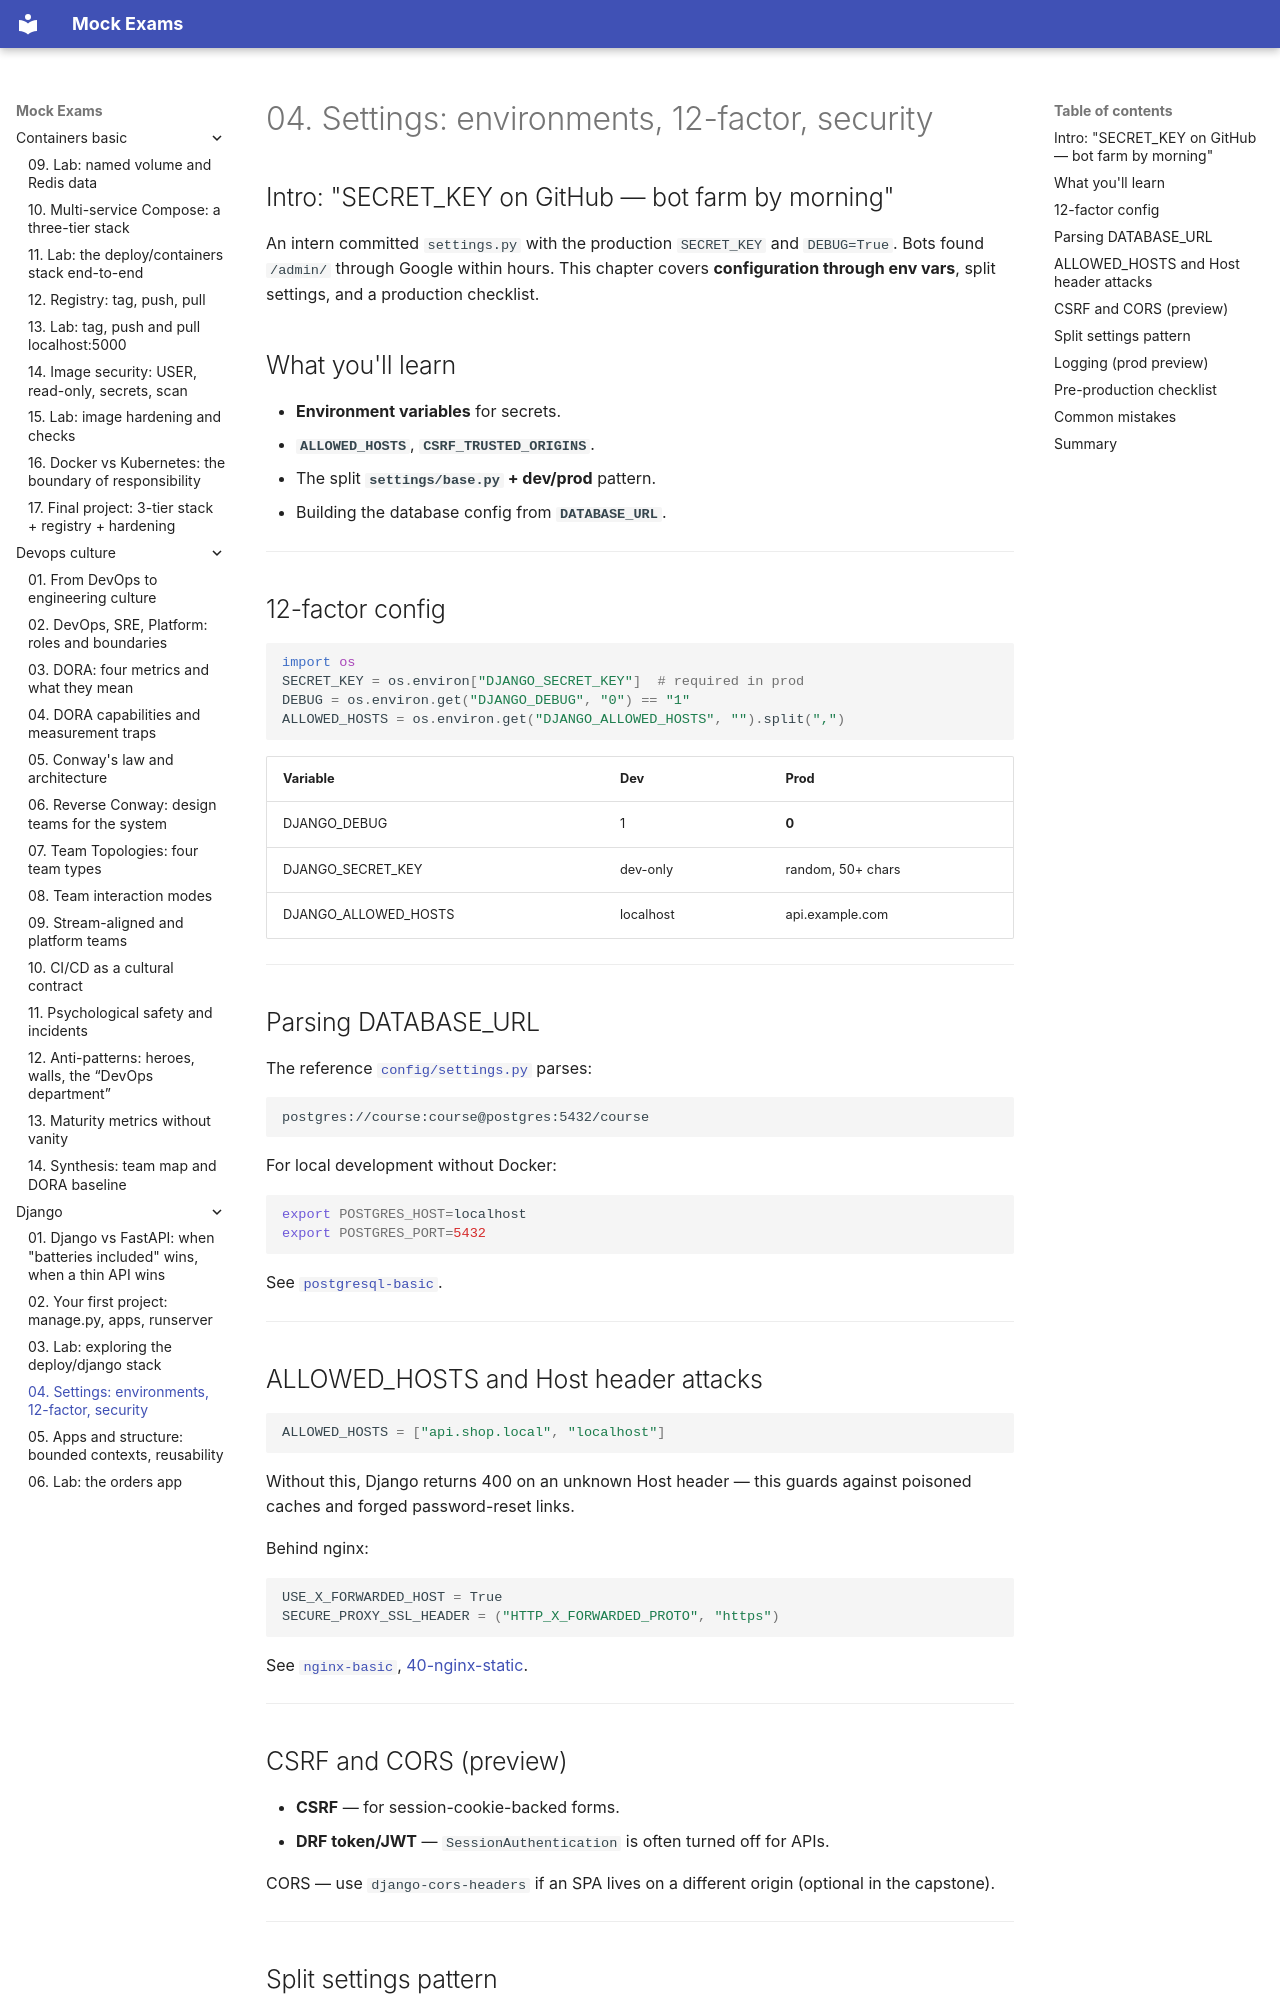

repository: FedorArbuzov/mock-exams · page: django/04-settings-environments/index.html · generator: mkdocs

# 04. Settings: environments, 12-factor, security

## Intro: "SECRET_KEY on GitHub — bot farm by morning"

An intern committed `settings.py` with the production `SECRET_KEY` and `DEBUG=True`. Bots found `/admin/` through Google within hours. This chapter covers **configuration through env vars**, split settings, and a production checklist.

## What you'll learn

- **Environment variables** for secrets.
- **`ALLOWED_HOSTS`**, **`CSRF_TRUSTED_ORIGINS`**.
- The split **`settings/base.py` + dev/prod** pattern.
- Building the database config from **`DATABASE_URL`**.

---

## 12-factor config

```python
import os
SECRET_KEY = os.environ["DJANGO_SECRET_KEY"]  # required in prod
DEBUG = os.environ.get("DJANGO_DEBUG", "0") == "1"
ALLOWED_HOSTS = os.environ.get("DJANGO_ALLOWED_HOSTS", "").split(",")
```

| Variable | Dev | Prod |
|----------|-----|------|
| DJANGO_DEBUG | 1 | **0** |
| DJANGO_SECRET_KEY | dev-only | random, 50+ chars |
| DJANGO_ALLOWED_HOSTS | localhost | api.example.com |

---

## Parsing DATABASE_URL

The reference [`config/settings.py`](../../deploy/django/stack/web/config/settings.py) parses:

```text
postgres://course:course@postgres:5432/course
```

For local development without Docker:

```bash
export POSTGRES_HOST=localhost
export POSTGRES_PORT=5432
```

See [`postgresql-basic`](../postgresql-basic/README.md).

---

## ALLOWED_HOSTS and Host header attacks

```python
ALLOWED_HOSTS = ["api.shop.local", "localhost"]
```

Without this, Django returns 400 on an unknown Host header — this guards against poisoned caches and forged password-reset links.

Behind nginx:

```python
USE_X_FORWARDED_HOST = True
SECURE_PROXY_SSL_HEADER = ("HTTP_X_FORWARDED_PROTO", "https")
```

See [`nginx-basic`](../nginx-basic/README.md), [40-nginx-static](40-nginx-static.md).

---
